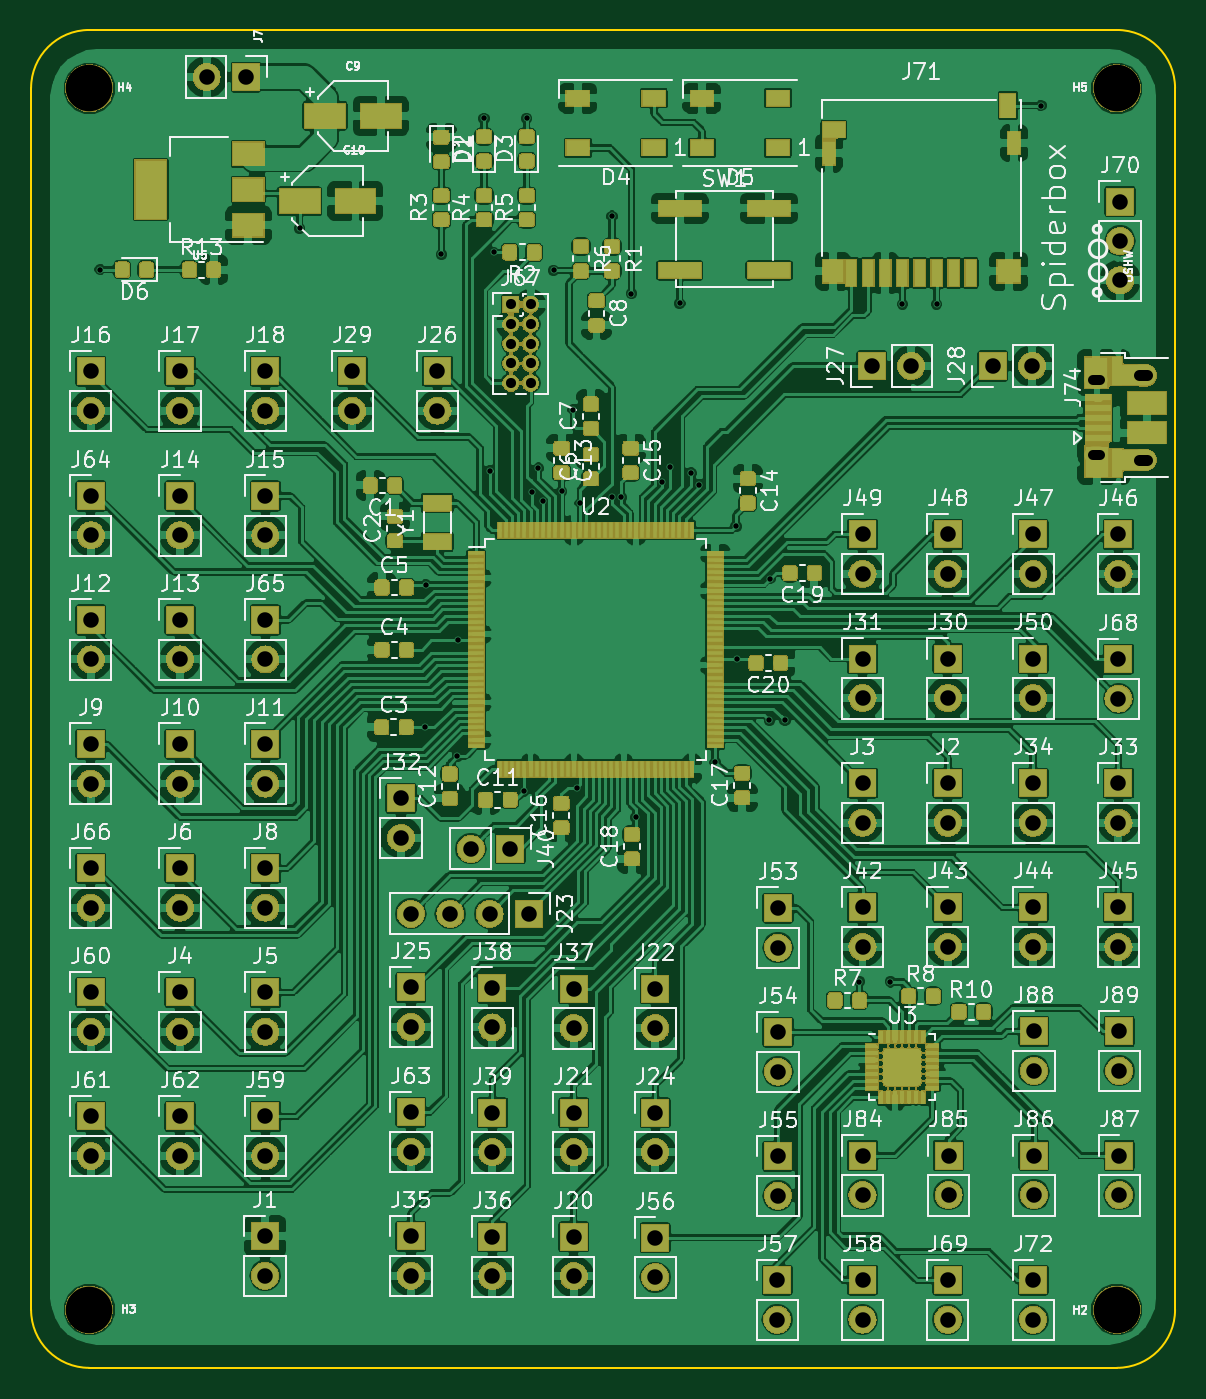
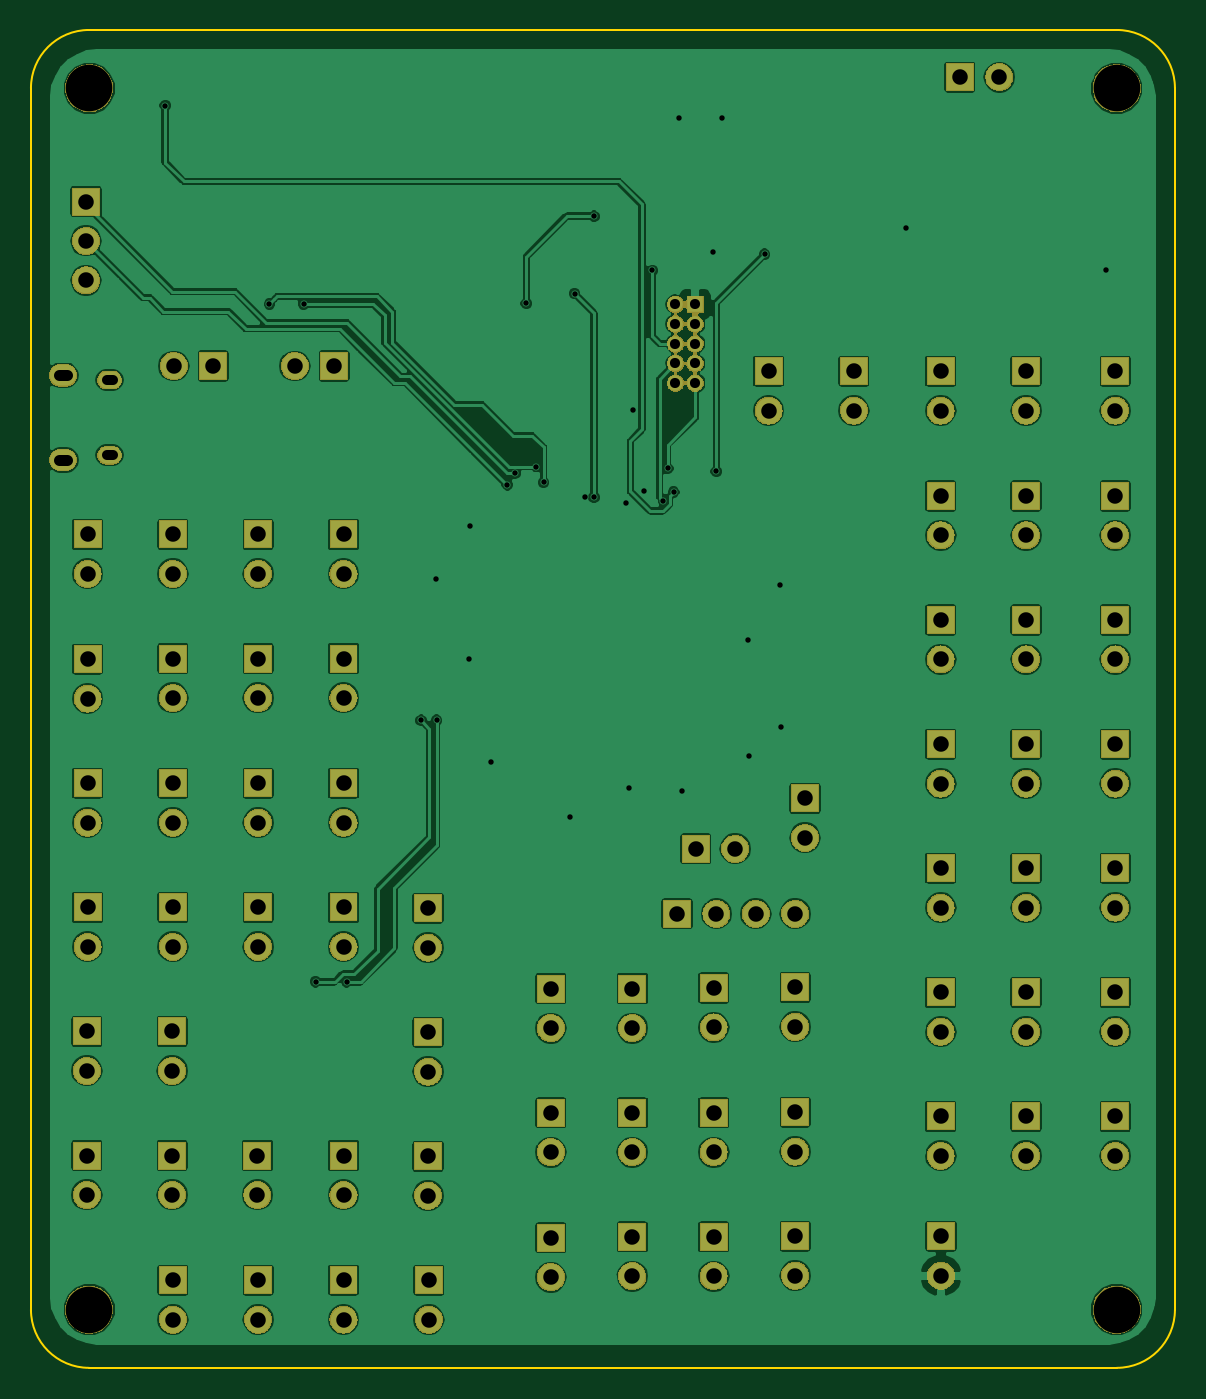
Circuit board: 11 layer files. Board 73.8 x 86.2 mm.
- bottom_copper: electrosprawl-B.Cu.gbl (218246 bytes)
- bottom_mask: electrosprawl-B.Mask.gbs (157190 bytes)
- paste: electrosprawl-B.Paste.gbp (547 bytes)
- bottom_silk: electrosprawl-B.SilkS.gbo (548 bytes)
- outline: electrosprawl-Edge.Cuts.gm1 (1040 bytes)
- top_copper: electrosprawl-F.Cu.gtl (651812 bytes)
- top_mask: electrosprawl-F.Mask.gts (260745 bytes)
- paste: electrosprawl-F.Paste.gtp (166705 bytes)
- top_silk: electrosprawl-F.SilkS.gto (134974 bytes)
- drill: electrosprawl-NPTH.drl (259 bytes)
- drill: electrosprawl-PTH.drl (3368 bytes)

=== bottom_copper: electrosprawl-B.Cu.gbl (218246 bytes, source omitted) ===
=== bottom_mask: electrosprawl-B.Mask.gbs (157190 bytes, source omitted) ===
=== paste: electrosprawl-B.Paste.gbp ===
G04 #@! TF.GenerationSoftware,KiCad,Pcbnew,5.0.1-33cea8e~68~ubuntu16.04.1*
G04 #@! TF.CreationDate,2019-04-09T16:49:47-04:00*
G04 #@! TF.ProjectId,electrosprawl,656C656374726F73707261776C2E6B69,rev?*
G04 #@! TF.SameCoordinates,Original*
G04 #@! TF.FileFunction,Paste,Bot*
G04 #@! TF.FilePolarity,Positive*
%FSLAX46Y46*%
G04 Gerber Fmt 4.6, Leading zero omitted, Abs format (unit mm)*
G04 Created by KiCad (PCBNEW 5.0.1-33cea8e~68~ubuntu16.04.1) date Tue 09 Apr 2019 16:49:47 EDT*
%MOMM*%
%LPD*%
G01*
G04 APERTURE LIST*
G04 APERTURE END LIST*
M02*

=== bottom_silk: electrosprawl-B.SilkS.gbo ===
G04 #@! TF.GenerationSoftware,KiCad,Pcbnew,5.0.1-33cea8e~68~ubuntu16.04.1*
G04 #@! TF.CreationDate,2019-04-09T16:49:47-04:00*
G04 #@! TF.ProjectId,electrosprawl,656C656374726F73707261776C2E6B69,rev?*
G04 #@! TF.SameCoordinates,Original*
G04 #@! TF.FileFunction,Legend,Bot*
G04 #@! TF.FilePolarity,Positive*
%FSLAX46Y46*%
G04 Gerber Fmt 4.6, Leading zero omitted, Abs format (unit mm)*
G04 Created by KiCad (PCBNEW 5.0.1-33cea8e~68~ubuntu16.04.1) date Tue 09 Apr 2019 16:49:47 EDT*
%MOMM*%
%LPD*%
G01*
G04 APERTURE LIST*
G04 APERTURE END LIST*
M02*

=== outline: electrosprawl-Edge.Cuts.gm1 ===
G04 #@! TF.GenerationSoftware,KiCad,Pcbnew,5.0.1-33cea8e~68~ubuntu16.04.1*
G04 #@! TF.CreationDate,2019-04-09T16:49:47-04:00*
G04 #@! TF.ProjectId,electrosprawl,656C656374726F73707261776C2E6B69,rev?*
G04 #@! TF.SameCoordinates,Original*
G04 #@! TF.FileFunction,Profile,NP*
%FSLAX46Y46*%
G04 Gerber Fmt 4.6, Leading zero omitted, Abs format (unit mm)*
G04 Created by KiCad (PCBNEW 5.0.1-33cea8e~68~ubuntu16.04.1) date Tue 09 Apr 2019 16:49:47 EDT*
%MOMM*%
%LPD*%
G01*
G04 APERTURE LIST*
%ADD10C,0.150000*%
G04 APERTURE END LIST*
D10*
X104229434Y-109269778D02*
G75*
G02X100479434Y-105519778I0J3750000D01*
G01*
X100479434Y-26769778D02*
G75*
G02X104229434Y-23019778I3750000J0D01*
G01*
X170479434Y-23019778D02*
G75*
G02X174229434Y-26769778I0J-3750000D01*
G01*
X174229434Y-105519778D02*
G75*
G02X170479434Y-109269778I-3750000J0D01*
G01*
X104229434Y-109269778D02*
X170479434Y-109269778D01*
X100479434Y-26769778D02*
X100479434Y-105519778D01*
X170479434Y-23019778D02*
X104229434Y-23019778D01*
X174229434Y-26769778D02*
X174229434Y-105519778D01*
M02*

=== top_copper: electrosprawl-F.Cu.gtl (651812 bytes, source omitted) ===
=== top_mask: electrosprawl-F.Mask.gts (260745 bytes, source omitted) ===
=== paste: electrosprawl-F.Paste.gtp (166705 bytes, source omitted) ===
=== top_silk: electrosprawl-F.SilkS.gto (134974 bytes, source omitted) ===
=== drill: electrosprawl-NPTH.drl ===
M48
;DRILL file {KiCad 5.0.1-33cea8e~68~ubuntu16.04.1} date Tue 09 Apr 2019 16:50:01 EDT
;FORMAT={3:3/ absolute / metric / suppress leading zeros}
FMAT,2
METRIC,TZ
T1C3.000
%
G90
G05
M71
T1
X170479Y-26770
X170479Y-105520
X104229Y-26770
X104229Y-105520
T0
M30

=== drill: electrosprawl-PTH.drl ===
M48
;DRILL file {KiCad 5.0.1-33cea8e~68~ubuntu16.04.1} date Tue 09 Apr 2019 16:50:01 EDT
;FORMAT={3:3/ absolute / metric / suppress leading zeros}
FMAT,2
METRIC,TZ
T1C0.350
T2C0.650
T3C0.700
T4C1.000
%
G90
G05
M71
T1
X104929Y-38470
X117792Y-35810
X125879Y-67970
X125929Y-58770
X126929Y-37470
X127964Y-69825
X127979Y-62370
X129679Y-28720
X130052Y-51470
X130292Y-37360
X132279Y-72072
X132429Y-28720
X132792Y-52810
X133179Y-51270
X133464Y-53394
X134179Y-38520
X134679Y-52770
X135429Y-47520
X135667Y-71870
X135879Y-53520
X137929Y-35020
X137929Y-53160
X138529Y-53160
X139179Y-40020
X139479Y-73770
X141179Y-52170
X141679Y-51170
X142299Y-40640
X143029Y-51595
X143529Y-52345
X144579Y-70220
X145929Y-55020
X145964Y-63570
X148079Y-67520
X148114Y-58385
X149079Y-67520
X153879Y-84382
X155879Y-84382
X156654Y-40690
X158854Y-40690
X165579Y-27890
T2
X131409Y-40710
X131409Y-41980
X131409Y-43250
X131409Y-44520
X131409Y-45790
X132679Y-40710
X132679Y-41980
X132679Y-43250
X132679Y-44520
X132679Y-45790
T4
X140714Y-84825
X140714Y-87365
X111802Y-26060
X114342Y-26060
X104329Y-69060
X104329Y-71600
X165079Y-63542
X165079Y-66082
X148629Y-87632
X148629Y-90172
X154079Y-55542
X154079Y-58082
X154679Y-44682
X157219Y-44682
X115579Y-61060
X115579Y-63600
X115579Y-85060
X115579Y-87600
X110079Y-93060
X110079Y-95600
X110079Y-45020
X110079Y-47560
X170579Y-55542
X170579Y-58082
X170579Y-79582
X170579Y-82122
X124964Y-100785
X124964Y-103325
X104329Y-61060
X104329Y-63600
X140714Y-100882
X140714Y-103422
X159629Y-95582
X159629Y-98122
X115579Y-77060
X115579Y-79600
X124964Y-79995
X127504Y-79995
X130044Y-79995
X132584Y-79995
X162479Y-44682
X165019Y-44682
X128829Y-75810
X131369Y-75810
X159579Y-103622
X159579Y-106162
X159579Y-63542
X159579Y-66082
X159579Y-55542
X159579Y-58082
X124964Y-84745
X124964Y-87285
X121179Y-45020
X121179Y-47560
X170579Y-71582
X170579Y-74122
X165079Y-55542
X165079Y-58082
X159579Y-79582
X159579Y-82122
X130214Y-100825
X130214Y-103365
X115579Y-69060
X115579Y-71600
X165129Y-87582
X165129Y-90122
X104329Y-53060
X104329Y-55600
X115564Y-100785
X115564Y-103325
X148579Y-103622
X148579Y-106162
X104329Y-85060
X104329Y-87600
X110079Y-53060
X110079Y-55600
X110079Y-77060
X110079Y-79600
X130214Y-84785
X130214Y-87325
X170579Y-63582
X170579Y-66122
X154079Y-63542
X154079Y-66082
X165129Y-95582
X165129Y-98122
X165079Y-71582
X165079Y-74122
X170629Y-95582
X170629Y-98122
X104329Y-93060
X104329Y-95600
X170629Y-87582
X170629Y-90122
X110079Y-61060
X110079Y-63600
X135464Y-84825
X135464Y-87365
X148629Y-79632
X148629Y-82172
X104329Y-77060
X104329Y-79600
X165079Y-79582
X165079Y-82122
X135464Y-92825
X135464Y-95365
X126679Y-45020
X126679Y-47560
X154079Y-79582
X154079Y-82122
X124964Y-92785
X124964Y-95325
X154079Y-71582
X154079Y-74122
X170679Y-34082
X170679Y-36622
X170679Y-39162
X148629Y-95632
X148629Y-98172
X110079Y-85060
X110079Y-87600
X115579Y-45020
X115579Y-47560
X165079Y-103622
X165079Y-106162
X110079Y-69060
X110079Y-71600
X115579Y-53060
X115579Y-55600
X154079Y-103615
X154079Y-106155
X140714Y-92825
X140714Y-95365
X159579Y-71582
X159579Y-74122
X154079Y-95582
X154079Y-98122
X104329Y-45020
X104329Y-47560
X115579Y-93060
X115579Y-95600
X135464Y-100825
X135464Y-103365
X124329Y-72560
X124329Y-75100
X130214Y-92825
X130214Y-95365
T2
X169359Y-45592G85X168959Y-45592
G05
X169359Y-50432G85X168959Y-50432
G05
T3
X172409Y-45282G85X171909Y-45282
G05
X172409Y-50742G85X171909Y-50742
G05
T0
M30
